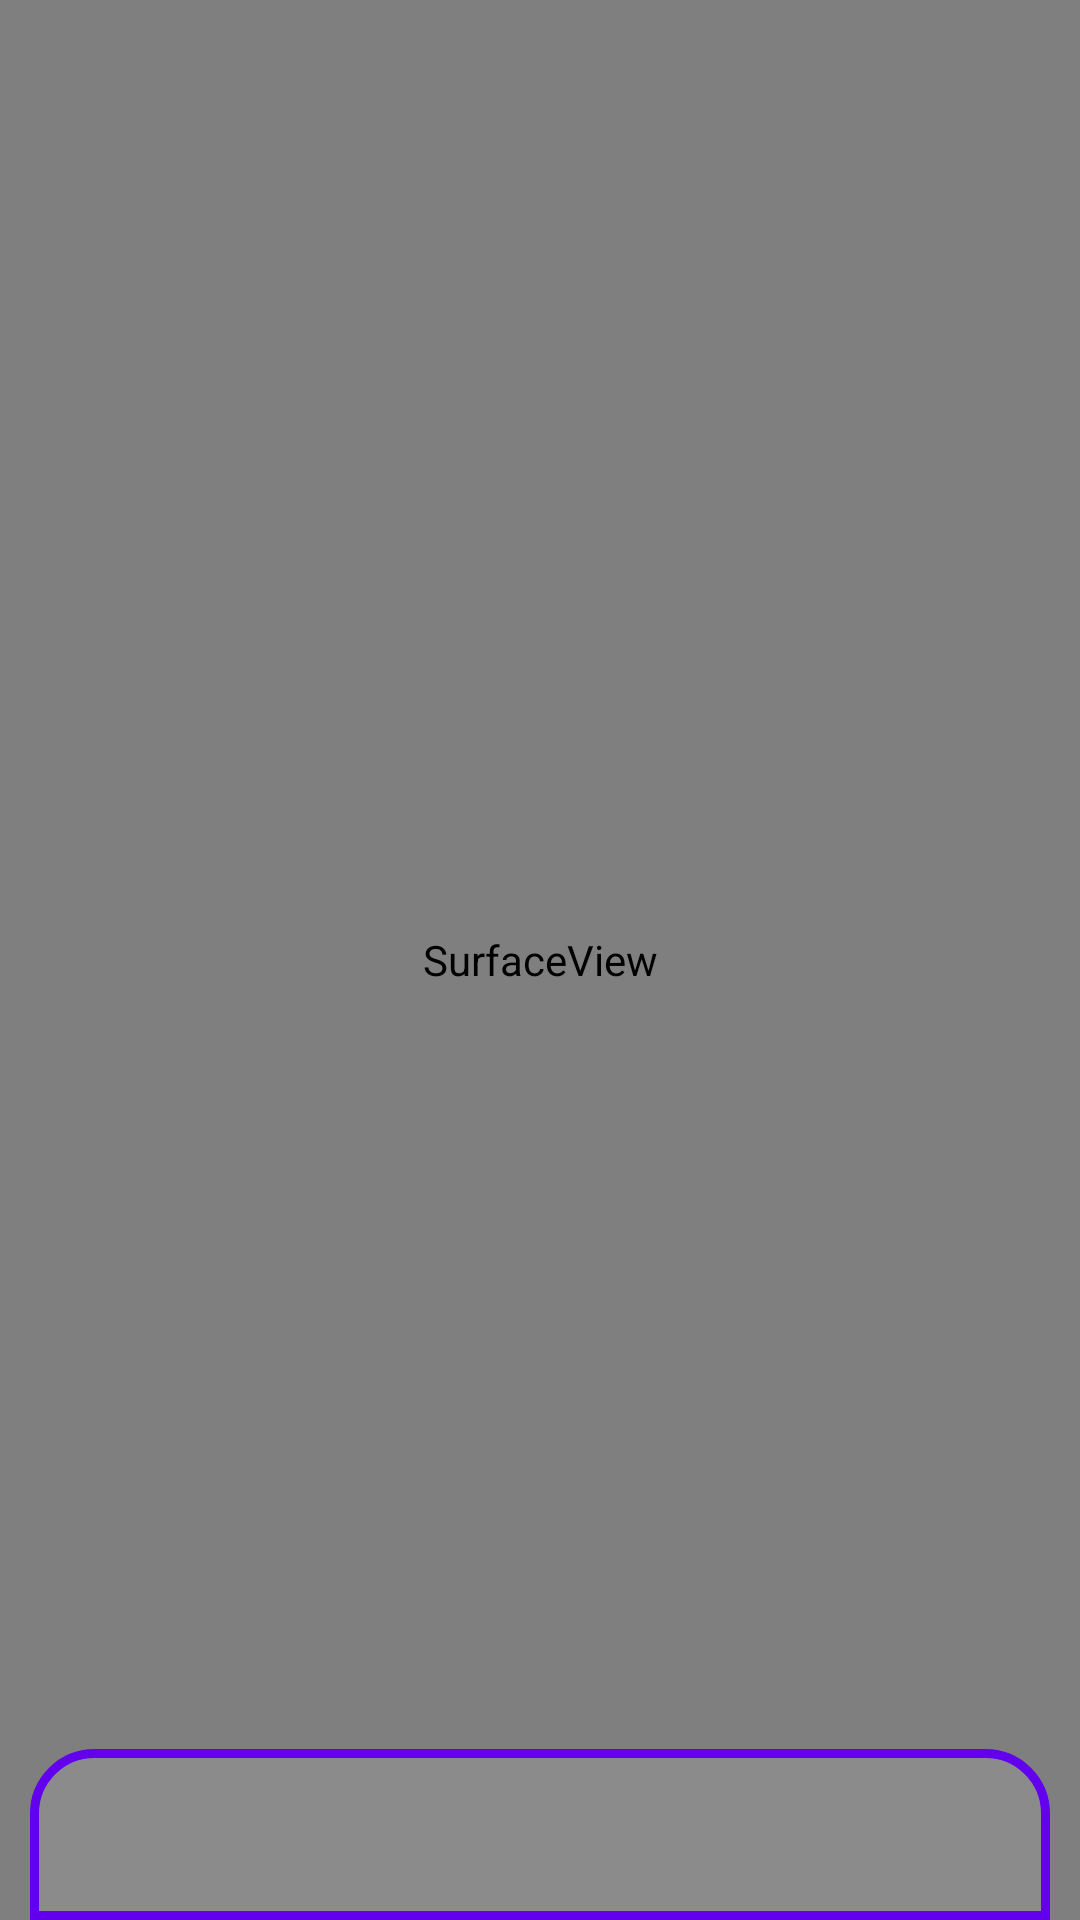

Write the Android layout XML for this screen, with the resource values it uses.
<!-- AndroidManifest.xml: application theme AppTheme -->
<!-- res/layout/activity_camera.xml -->
<?xml version="1.0" encoding="utf-8"?>
<RelativeLayout xmlns:android="http://schemas.android.com/apk/res/android"
    xmlns:app="http://schemas.android.com/apk/res-auto"
    xmlns:tools="http://schemas.android.com/tools"
    android:layout_width="match_parent"
    android:layout_height="match_parent"
    tools:context=".CameraActivity"
    android:background="@color/colorPrimary"
    >


    <SurfaceView
        android:id="@+id/surface"
        android:layout_width="match_parent"
        android:layout_height="match_parent"
        />



    <LinearLayout
        android:id="@+id/l1"
        android:layout_width="match_parent"
        android:layout_height="wrap_content"
        android:paddingHorizontal="10dp"
        android:layout_marginHorizontal="10dp"
        android:layout_alignParentBottom="true"
        android:background="@drawable/text_recognisation_below"
        android:paddingBottom="10dp">

        <TextView
            android:id="@+id/txt_recognise"
        android:layout_width="match_parent"
        android:layout_height="wrap_content"
        android:textSize="20sp"
         android:paddingTop="10dp"
          android:textColor="@android:color/black"


        android:paddingBottom="10dp"
        android:gravity="center"
        />



    </LinearLayout>

</RelativeLayout>
<!-- resources referenced by this layout -->
<resources>
  <!-- drawable text_recognisation_below (drawable) -->
  <?xml version="1.0" encoding="utf-8"?>
  <shape xmlns:android="http://schemas.android.com/apk/res/android">
  
      <solid android:color="#17FFFFFF"/>
  
      <corners android:topLeftRadius="20dp" android:topRightRadius="20dp"/>
  
     <stroke android:width="3dp"
         android:color="@color/colorPrimary"/>
          
  
  
  </shape>
  <style name="AppTheme" parent="Theme.AppCompat.Light.NoActionBar">
          
          <item name="colorPrimary">@color/colorPrimary</item>
          <item name="colorPrimaryDark">@color/colorPrimaryDark</item>
          <item name="colorAccent">@color/colorAccent</item>
      </style>
  <!-- not gathered from this repository: default colours our renderer supplied (Android Studio template values) -->
  <color name="colorPrimary">#FF6200EE</color>
  <color name="colorPrimaryDark">#FF3700B3</color>
  <color name="colorAccent">#FF03DAC5</color>
</resources>
